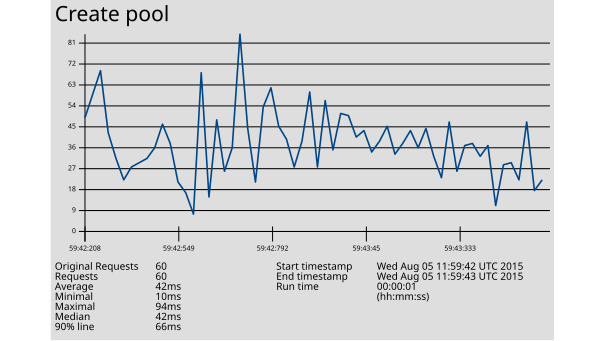

The data file committed next to this chart (first rows):
1438775982208, 55, Create pool, 200, OK, Thread Group: Core: Create Bug / Note / …, text, true, , 292, 4, 4, http://172.31.8.205:27474/db/data/transa…, , 55, ISO-8859-1, 1, 0, 12ae572e559d, 0
1438775982213, 66, Create pool, 200, OK, Thread Group: Core: Create Bug / Note / …, text, true, , 292, 4, 4, http://172.31.8.205:27474/db/data/transa…, , 66, ISO-8859-1, 1, 0, 12ae572e559d, 0
1438775982243, 77, Create pool, 200, OK, Thread Group: Core: Create Bug / Note / …, text, true, , 292, 4, 4, http://172.31.8.205:27474/db/data/transa…, , 77, ISO-8859-1, 1, 0, 12ae572e559d, 0
1438775982249, 48, Create pool, 200, OK, Thread Group: Core: Create Bug / Note / …, text, true, , 292, 4, 4, http://172.31.8.205:27474/db/data/transa…, , 48, ISO-8859-1, 1, 0, 12ae572e559d, 0
1438775982262, 36, Create pool, 200, OK, Thread Group: Core: Create Bug / Note / …, text, true, , 292, 4, 4, http://172.31.8.205:27474/db/data/transa…, , 36, ISO-8859-1, 1, 0, 99214e63c6ae, 0
1438775982277, 26, Create pool, 200, OK, Thread Group: Core: Create Bug / Note / …, text, true, , 292, 4, 4, http://172.31.8.205:27474/db/data/transa…, , 26, ISO-8859-1, 1, 0, 99214e63c6ae, 0
1438775982284, 32, Create pool, 200, OK, Thread Group: Core: Create Bug / Note / …, text, true, , 292, 4, 4, http://172.31.8.205:27474/db/data/transa…, , 32, ISO-8859-1, 1, 0, 99214e63c6ae, 0
1438775982290, 34, Create pool, 200, OK, Thread Group: Core: Create Bug / Note / …, text, true, , 292, 4, 4, http://172.31.8.205:27474/db/data/transa…, , 34, ISO-8859-1, 1, 0, 99214e63c6ae, 0
1438775982427, 36, Create pool, 200, OK, Thread Group: Core: Create Bug / Note / …, text, true, , 292, 4, 4, http://172.31.8.205:27474/db/data/transa…, , 36, ISO-8859-1, 1, 0, 985aa859d74d, 0
1438775982436, 41, Create pool, 200, OK, Thread Group: Core: Create Bug / Note / …, text, true, , 292, 4, 4, http://172.31.8.205:27474/db/data/transa…, , 41, ISO-8859-1, 1, 0, 985aa859d74d, 0
1438775982456, 52, Create pool, 200, OK, Thread Group: Core: Create Bug / Note / …, text, true, , 292, 4, 4, http://172.31.8.205:27474/db/data/transa…, , 52, ISO-8859-1, 1, 0, 985aa859d74d, 0
1438775982482, 43, Create pool, 200, OK, Thread Group: Core: Create Bug / Note / …, text, true, , 292, 4, 4, http://172.31.8.205:27474/db/data/transa…, , 43, ISO-8859-1, 1, 0, 985aa859d74d, 0
1438775982549, 25, Create pool, 200, OK, Thread Group: Core: Create Bug / Note / …, text, true, , 292, 4, 4, http://172.31.8.205:27474/db/data/transa…, , 24, ISO-8859-1, 1, 0, 12ae572e559d, 0
1438775982562, 20, Create pool, 200, OK, Thread Group: Core: Create Bug / Note / …, text, true, , 292, 4, 4, http://172.31.8.205:27474/db/data/transa…, , 20, ISO-8859-1, 1, 0, 99214e63c6ae, 0
1438775982621, 10, Create pool, 200, OK, Thread Group: Core: Create Bug / Note / …, text, true, , 292, 4, 4, http://172.31.8.205:27474/db/data/transa…, , 10, ISO-8859-1, 1, 0, 99214e63c6ae, 0
1438775982678, 76, Create pool, 200, OK, Thread Group: Core: Create Bug / Note / …, text, true, , 292, 4, 4, http://172.31.8.205:27474/db/data/transa…, , 76, ISO-8859-1, 1, 0, 12ae572e559d, 0
1438775982702, 18, Create pool, 200, OK, Thread Group: Core: Create Bug / Note / …, text, true, , 292, 4, 4, http://172.31.8.205:27474/db/data/transa…, , 18, ISO-8859-1, 1, 0, 99214e63c6ae, 0
1438775982734, 54, Create pool, 200, OK, Thread Group: Core: Create Bug / Note / …, text, true, , 292, 4, 4, http://172.31.8.205:27474/db/data/transa…, , 54, ISO-8859-1, 1, 0, 12ae572e559d, 0
1438775982735, 30, Create pool, 200, OK, Thread Group: Core: Create Bug / Note / …, text, true, , 292, 4, 4, http://172.31.8.205:27474/db/data/transa…, , 30, ISO-8859-1, 1, 0, 985aa859d74d, 0
1438775982736, 41, Create pool, 200, OK, Thread Group: Core: Create Bug / Note / …, text, true, , 292, 4, 4, http://172.31.8.205:27474/db/data/transa…, , 41, ISO-8859-1, 1, 0, 12ae572e559d, 0
1438775982750, 94, Create pool, 200, OK, Thread Group: Core: Create Bug / Note / …, text, true, , 292, 4, 4, http://172.31.8.205:27474/db/data/transa…, , 94, ISO-8859-1, 1, 0, 985aa859d74d, 0
1438775982764, 50, Create pool, 200, OK, Thread Group: Core: Create Bug / Note / …, text, true, , 292, 4, 4, http://172.31.8.205:27474/db/data/transa…, , 50, ISO-8859-1, 1, 0, 99214e63c6ae, 0
1438775982774, 25, Create pool, 200, OK, Thread Group: Core: Create Bug / Note / …, text, true, , 292, 4, 4, http://172.31.8.205:27474/db/data/transa…, , 25, ISO-8859-1, 1, 0, 12ae572e559d, 0
1438775982783, 60, Create pool, 200, OK, Thread Group: Core: Create Bug / Note / …, text, true, , 292, 4, 4, http://172.31.8.205:27474/db/data/transa…, , 60, ISO-8859-1, 1, 0, 99214e63c6ae, 0
1438775982792, 69, Create pool, 200, OK, Thread Group: Core: Create Bug / Note / …, text, true, , 292, 4, 4, http://172.31.8.205:27474/db/data/transa…, , 69, ISO-8859-1, 1, 0, 99214e63c6ae, 0
1438775982836, 51, Create pool, 200, OK, Thread Group: Core: Create Bug / Note / …, text, true, , 292, 4, 4, http://172.31.8.205:27474/db/data/transa…, , 51, ISO-8859-1, 1, 0, 985aa859d74d, 0
1438775982866, 45, Create pool, 200, OK, Thread Group: Core: Create Bug / Note / …, text, true, , 292, 4, 4, http://172.31.8.205:27474/db/data/transa…, , 45, ISO-8859-1, 1, 0, 985aa859d74d, 0
1438775982886, 32, Create pool, 200, OK, Thread Group: Core: Create Bug / Note / …, text, true, , 292, 4, 4, http://172.31.8.205:27474/db/data/transa…, , 32, ISO-8859-1, 1, 0, 99214e63c6ae, 0
1438775982911, 44, Create pool, 200, OK, Thread Group: Core: Create Bug / Note / …, text, true, , 292, 4, 4, http://172.31.8.205:27474/db/data/transa…, , 44, ISO-8859-1, 1, 0, 12ae572e559d, 0
1438775982947, 67, Create pool, 200, OK, Thread Group: Core: Create Bug / Note / …, text, true, , 292, 4, 4, http://172.31.8.205:27474/db/data/transa…, , 67, ISO-8859-1, 1, 0, 12ae572e559d, 0
1438775982963, 32, Create pool, 200, OK, Thread Group: Core: Create Bug / Note / …, text, true, , 292, 4, 4, http://172.31.8.205:27474/db/data/transa…, , 32, ISO-8859-1, 1, 0, 12ae572e559d, 0
1438775982979, 63, Create pool, 200, OK, Thread Group: Core: Create Bug / Note / …, text, true, , 292, 4, 4, http://172.31.8.205:27474/db/data/transa…, , 63, ISO-8859-1, 1, 0, 12ae572e559d, 0
1438775982987, 40, Create pool, 200, OK, Thread Group: Core: Create Bug / Note / …, text, true, , 292, 3, 3, http://172.31.8.205:27474/db/data/transa…, , 40, ISO-8859-1, 1, 0, 99214e63c6ae, 0
1438775983007, 57, Create pool, 200, OK, Thread Group: Core: Create Bug / Note / …, text, true, , 292, 4, 4, http://172.31.8.205:27474/db/data/transa…, , 57, ISO-8859-1, 1, 0, 985aa859d74d, 0
1438775983022, 56, Create pool, 200, OK, Thread Group: Core: Create Bug / Note / …, text, true, , 292, 3, 3, http://172.31.8.205:27474/db/data/transa…, , 56, ISO-8859-1, 1, 0, 99214e63c6ae, 0
1438775983038, 46, Create pool, 200, OK, Thread Group: Core: Create Bug / Note / …, text, true, , 292, 4, 4, http://172.31.8.205:27474/db/data/transa…, , 46, ISO-8859-1, 1, 0, 985aa859d74d, 0
1438775983045, 49, Create pool, 200, OK, Thread Group: Core: Create Bug / Note / …, text, true, , 292, 3, 3, http://172.31.8.205:27474/db/data/transa…, , 49, ISO-8859-1, 1, 0, 99214e63c6ae, 0
1438775983116, 39, Create pool, 200, OK, Thread Group: Core: Create Bug / Note / …, text, true, , 292, 4, 4, http://172.31.8.205:27474/db/data/transa…, , 39, ISO-8859-1, 1, 0, 12ae572e559d, 0
1438775983133, 44, Create pool, 200, OK, Thread Group: Core: Create Bug / Note / …, text, true, , 292, 4, 4, http://172.31.8.205:27474/db/data/transa…, , 44, ISO-8859-1, 1, 0, 985aa859d74d, 0
1438775983158, 51, Create pool, 200, OK, Thread Group: Core: Create Bug / Note / …, text, true, , 292, 4, 4, http://172.31.8.205:27474/db/data/transa…, , 51, ISO-8859-1, 1, 0, 985aa859d74d, 0
1438775983162, 38, Create pool, 200, OK, Thread Group: Core: Create Bug / Note / …, text, true, , 292, 4, 4, http://172.31.8.205:27474/db/data/transa…, , 38, ISO-8859-1, 1, 0, 12ae572e559d, 0
1438775983179, 43, Create pool, 200, OK, Thread Group: Core: Create Bug / Note / …, text, true, , 292, 3, 3, http://172.31.8.205:27474/db/data/transa…, , 43, ISO-8859-1, 1, 0, 99214e63c6ae, 0
1438775983244, 49, Create pool, 200, OK, Thread Group: Core: Create Bug / Note / …, text, true, , 292, 4, 4, http://172.31.8.205:27474/db/data/transa…, , 49, ISO-8859-1, 1, 0, 12ae572e559d, 0
1438775983254, 41, Create pool, 200, OK, Thread Group: Core: Create Bug / Note / …, text, true, , 292, 3, 3, http://172.31.8.205:27474/db/data/transa…, , 41, ISO-8859-1, 1, 0, 99214e63c6ae, 0
1438775983262, 50, Create pool, 200, OK, Thread Group: Core: Create Bug / Note / …, text, true, , 292, 4, 4, http://172.31.8.205:27474/db/data/transa…, , 50, ISO-8859-1, 1, 0, 985aa859d74d, 0
1438775983270, 37, Create pool, 200, OK, Thread Group: Core: Create Bug / Note / …, text, true, , 292, 3, 3, http://172.31.8.205:27474/db/data/transa…, , 37, ISO-8859-1, 1, 0, 99214e63c6ae, 0
1438775983270, 27, Create pool, 200, OK, Thread Group: Core: Create Bug / Note / …, text, true, , 292, 4, 4, http://172.31.8.205:27474/db/data/transa…, , 27, ISO-8859-1, 1, 0, 12ae572e559d, 0
1438775983284, 53, Create pool, 200, OK, Thread Group: Core: Create Bug / Note / …, text, true, , 292, 4, 4, http://172.31.8.205:27474/db/data/transa…, , 53, ISO-8859-1, 1, 0, 985aa859d74d, 0
1438775983333, 30, Create pool, 200, OK, Thread Group: Core: Create Bug / Note / …, text, true, , 292, 3, 3, http://172.31.8.205:27474/db/data/transa…, , 30, ISO-8859-1, 1, 0, 12ae572e559d, 0
1438775983342, 42, Create pool, 200, OK, Thread Group: Core: Create Bug / Note / …, text, true, , 292, 4, 4, http://172.31.8.205:27474/db/data/transa…, , 42, ISO-8859-1, 1, 0, 985aa859d74d, 0
1438775983360, 43, Create pool, 200, OK, Thread Group: Core: Create Bug / Note / …, text, true, , 292, 4, 4, http://172.31.8.205:27474/db/data/transa…, , 43, ISO-8859-1, 1, 0, 985aa859d74d, 0
1438775983410, 37, Create pool, 200, OK, Thread Group: Core: Create Bug / Note / …, text, true, , 292, 3, 3, http://172.31.8.205:27474/db/data/transa…, , 37, ISO-8859-1, 1, 0, 99214e63c6ae, 0
1438775983429, 42, Create pool, 200, OK, Thread Group: Core: Create Bug / Note / …, text, true, , 292, 2, 2, http://172.31.8.205:27474/db/data/transa…, , 42, ISO-8859-1, 1, 0, 12ae572e559d, 0
1438775983433, 14, Create pool, 200, OK, Thread Group: Core: Create Bug / Note / …, text, true, , 292, 4, 4, http://172.31.8.205:27474/db/data/transa…, , 14, ISO-8859-1, 1, 0, 985aa859d74d, 0
1438775983451, 33, Create pool, 200, OK, Thread Group: Core: Create Bug / Note / …, text, true, , 292, 3, 3, http://172.31.8.205:27474/db/data/transa…, , 33, ISO-8859-1, 1, 0, 99214e63c6ae, 0
1438775983457, 34, Create pool, 200, OK, Thread Group: Core: Create Bug / Note / …, text, true, , 292, 2, 2, http://172.31.8.205:27474/db/data/transa…, , 34, ISO-8859-1, 1, 0, 12ae572e559d, 0
1438775983458, 26, Create pool, 200, OK, Thread Group: Core: Create Bug / Note / …, text, true, , 292, 4, 4, http://172.31.8.205:27474/db/data/transa…, , 26, ISO-8859-1, 1, 0, 985aa859d74d, 0
1438775983470, 53, Create pool, 200, OK, Thread Group: Core: Create Bug / Note / …, text, true, , 292, 2, 2, http://172.31.8.205:27474/db/data/transa…, , 53, ISO-8859-1, 1, 0, 99214e63c6ae, 0
1438775983489, 21, Create pool, 200, OK, Thread Group: Core: Create Bug / Note / …, text, true, , 292, 3, 3, http://172.31.8.205:27474/db/data/transa…, , 21, ISO-8859-1, 1, 0, 985aa859d74d, 0
1438775983497, 26, Create pool, 200, OK, Thread Group: Core: Create Bug / Note / …, text, true, , 292, 3, 3, http://172.31.8.205:27474/db/data/transa…, , 26, ISO-8859-1, 1, 0, 985aa859d74d, 0
